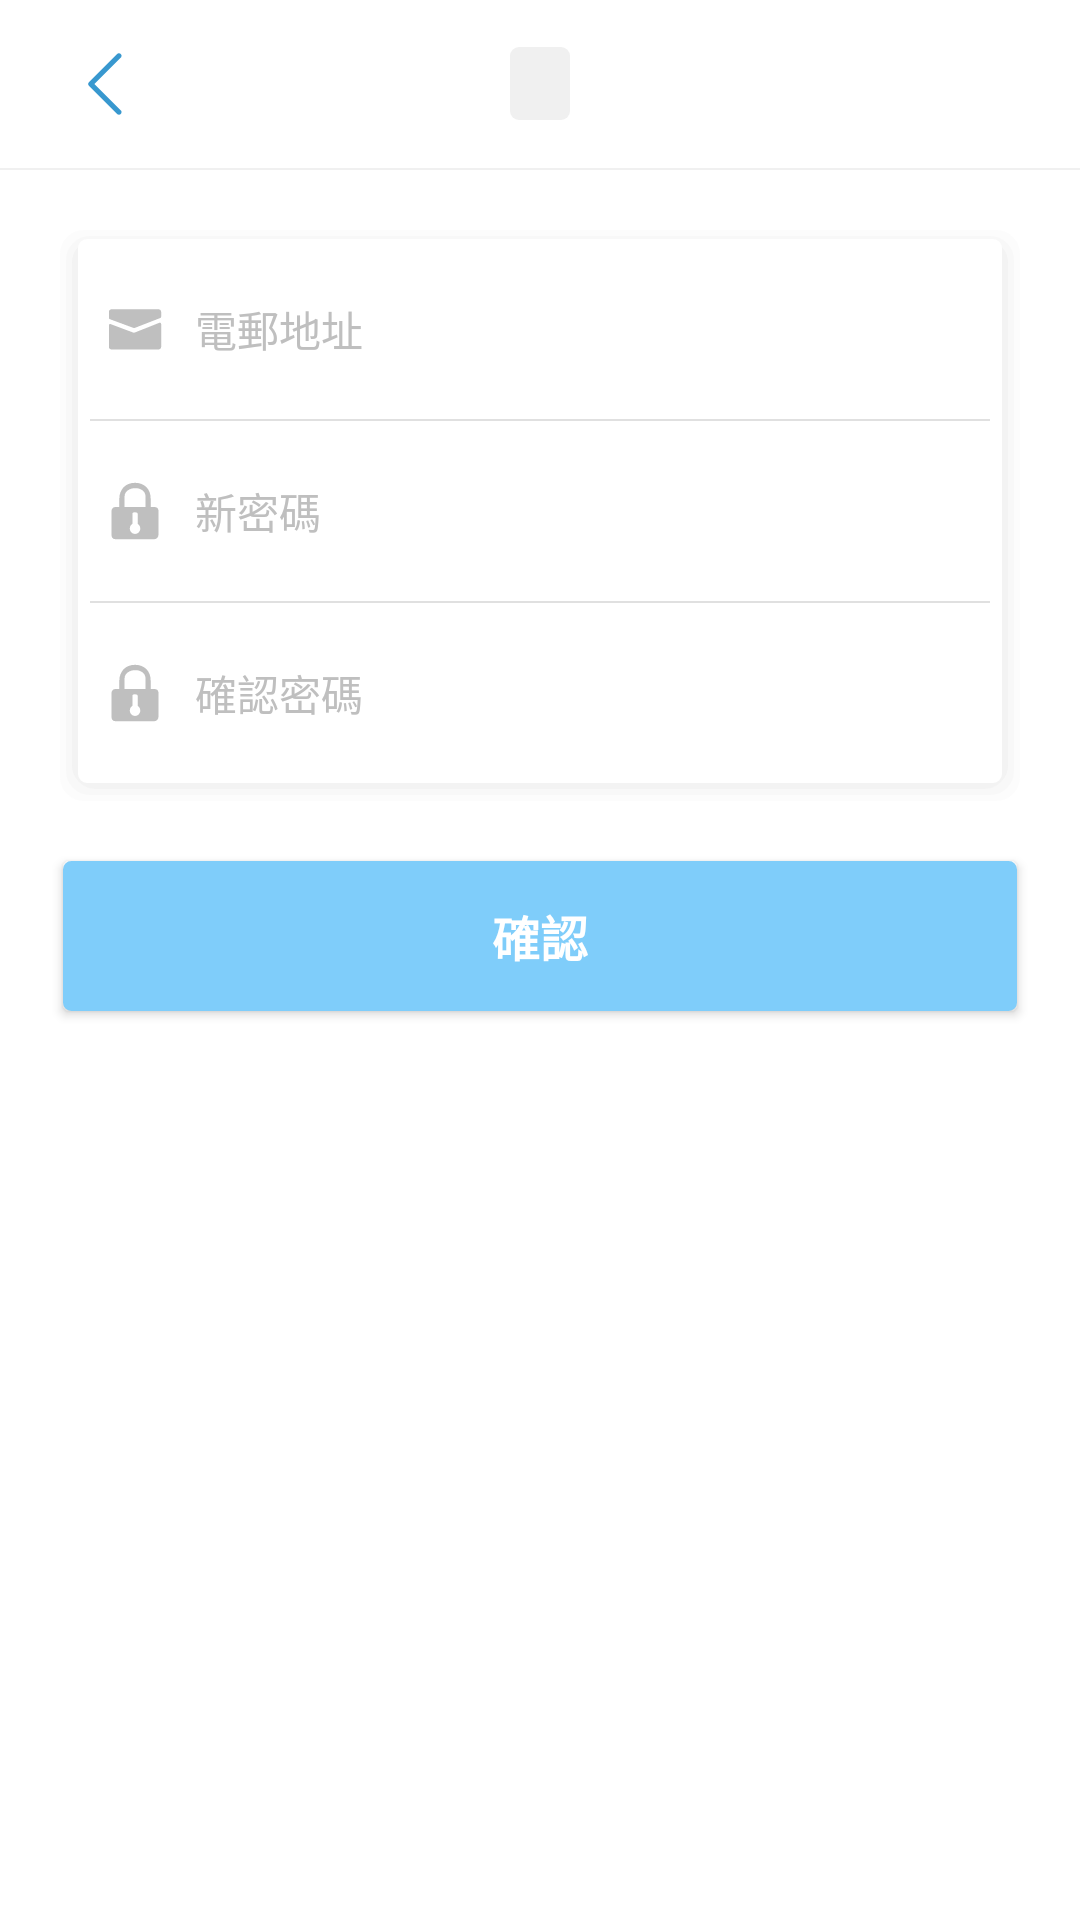

Android layout source for this screen:
<!-- AndroidManifest.xml: application theme AppTheme -->
<!-- res/layout/activity_edit_pwd.xml -->
<?xml version="1.0" encoding="utf-8"?>
<LinearLayout xmlns:android="http://schemas.android.com/apk/res/android"
    xmlns:tools="http://schemas.android.com/tools"
    android:layout_width="match_parent"
    android:layout_height="match_parent"
    xmlns:app="http://schemas.android.com/apk/res-auto"
    android:orientation="vertical"
    android:background="@color/colorWhite"
    tools:context=".Activity.Edit.EditPwdActivity">

    <android.support.v7.widget.Toolbar
        android:id="@+id/epwToolbar"
        android:layout_width="match_parent"
        android:layout_height="?attr/actionBarSize"
        app:contentInsetStart="0dp"
        android:paddingStart="20dp"
        android:paddingEnd="20dp">

        <RelativeLayout
            android:layout_width="match_parent"
            android:layout_height="match_parent">

            <TextView
                android:id="@+id/epwTitleTv"
                android:layout_width="wrap_content"
                android:layout_height="wrap_content"
                android:minWidth="20dp"
                android:layout_centerInParent="true"
                android:textColor="@color/colorMainTwo"
                android:textSize="18sp"
                android:background="@drawable/bg_nodata_normal"/>

            <ImageView
                android:id="@+id/epwBackBtn"
                android:layout_width="30dp"
                android:layout_height="30dp"
                android:layout_centerVertical="true"
                android:src="@drawable/ic_back_normal"
                tools:ignore="ContentDescription" />

        </RelativeLayout>

    </android.support.v7.widget.Toolbar>

    <View
        android:layout_width="match_parent"
        android:layout_height="0.5dp"
        android:background="@color/colorF0"/>

    <LinearLayout
        android:layout_width="match_parent"
        android:layout_height="wrap_content"
        android:background="@drawable/bg_shadow_card_normal"
        android:layout_margin="20dp"
        android:orientation="vertical"
        android:paddingStart="10dp"
        android:paddingEnd="10dp">

        <LinearLayout
            android:layout_width="match_parent"
            android:layout_height="wrap_content"
            android:gravity="center_vertical"
            android:orientation="horizontal"
            android:padding="5dp"
            tools:ignore="RtlSymmetry">

            <ImageView
                android:id="@+id/epwEmailImg"
                android:layout_width="20dp"
                android:layout_height="20dp"
                android:background="@drawable/ic_email_bfgray"
                tools:ignore="ContentDescription" />


            <EditText
                android:id="@+id/epwEmailEt"
                android:layout_width="match_parent"
                android:layout_height="50dp"
                android:background="@null"
                android:hint="@string/fieldEmail"
                android:imeOptions="actionNext"
                android:inputType="textEmailAddress"
                android:paddingStart="10dp"
                android:paddingEnd="10dp"
                android:singleLine="true"
                android:textColor="@color/colorMainTwo"
                android:textColorHint="@color/colorBF"
                android:textSize="14sp"
                tools:ignore="RtlSymmetry"
                android:importantForAutofill="no" />

        </LinearLayout>

        <View
            android:layout_width="match_parent"
            android:layout_height="0.5dp"
            android:background="@color/colorE0" />


        <LinearLayout
            android:layout_width="match_parent"
            android:layout_height="wrap_content"
            android:gravity="center_vertical"
            android:orientation="horizontal"
            android:padding="5dp"
            tools:ignore="RtlSymmetry">

            <ImageView
                android:id="@+id/epwPasswordImg"
                android:layout_width="20dp"
                android:layout_height="20dp"
                android:background="@drawable/ic_password_bfgray"
                tools:ignore="ContentDescription" />

            <EditText
                android:id="@+id/epwPasswordEt"
                android:layout_width="0dp"
                android:layout_height="50dp"
                android:layout_weight="1"
                android:background="@null"
                android:hint="@string/fieldNewPassword"
                android:imeOptions="actionNext"
                android:inputType="textPassword"
                android:paddingStart="10dp"
                android:paddingEnd="10dp"
                android:singleLine="true"
                android:textAlignment="textStart"
                android:textColor="@color/colorMainTwo"
                android:textColorHint="@color/colorBF"
                android:textSize="14sp"
                tools:ignore="RtlSymmetry"
                android:importantForAutofill="no" />

        </LinearLayout>

        <View
            android:layout_width="match_parent"
            android:layout_height="0.5dp"
            android:background="@color/colorE0" />


        <LinearLayout
            android:layout_width="match_parent"
            android:layout_height="wrap_content"
            android:gravity="center_vertical"
            android:orientation="horizontal"
            android:padding="5dp"
            tools:ignore="RtlSymmetry">

            <ImageView
                android:id="@+id/epwConfirmImg"
                android:layout_width="20dp"
                android:layout_height="20dp"
                android:background="@drawable/ic_password_bfgray"
                tools:ignore="ContentDescription" />

            <EditText
                android:id="@+id/epwConfirmEt"
                android:layout_width="0dp"
                android:layout_height="50dp"
                android:layout_weight="1"
                android:background="@null"
                android:hint="@string/fieldConfirmPassword"
                android:imeOptions="actionNext"
                android:inputType="textPassword"
                android:paddingStart="10dp"
                android:paddingEnd="10dp"
                android:singleLine="true"
                android:textAlignment="textStart"
                android:textColor="@color/colorMainTwo"
                android:textColorHint="@color/colorBF"
                android:textSize="14sp"
                tools:ignore="RtlSymmetry"
                android:importantForAutofill="no" />

        </LinearLayout>

    </LinearLayout>

    <Button
        android:id="@+id/epwConfirmBtn"
        android:layout_width="match_parent"
        android:layout_height="50dp"
        android:layout_marginStart="21dp"
        android:layout_marginEnd="21dp"
        android:layout_marginBottom="30dp"
        android:background="@drawable/bg_button_normal_mainone"
        android:text="@string/buttonConfirm"
        android:textAllCaps="false"
        android:textColor="#fff"
        android:textSize="16sp"
        android:textStyle="bold" />

</LinearLayout>
<!-- resources referenced by this layout -->
<resources>
  <color name="colorBF">#BFBFBF</color>
  <color name="colorE0">#E0E0E0</color>
  <color name="colorF0">#F0F0F0</color>
  <color name="colorMainTwo">#3898CF</color>
  <color name="colorWhite">#FFFFFF</color>
  <!-- drawable bg_button_normal_mainone (drawable) -->
  <?xml version="1.0" encoding="utf-8"?>
  <shape xmlns:android="http://schemas.android.com/apk/res/android">
  
      <corners android:radius="2dp"/>
      <stroke android:width="1.5dp" android:color="@color/colorMainOne"/>
      <solid android:color="@color/colorMainOne"/>
  
  </shape>
  <!-- drawable bg_nodata_normal (drawable) -->
  <?xml version="1.0" encoding="utf-8"?>
  <shape xmlns:android="http://schemas.android.com/apk/res/android">
  
      <corners android:radius="3dp"/>
      <stroke android:color="@color/colorF0" />
      <solid android:color="@color/colorF0"/>
  
  </shape>
  <!-- drawable ic_back_normal (drawable) -->
  <vector xmlns:android="http://schemas.android.com/apk/res/android"
      android:width="64dp"
      android:height="64dp"
      android:viewportWidth="1024"
      android:viewportHeight="1024">
    <path
        android:fillColor="@color/colorMainTwo"
        android:pathData="M670.6,861.6c-7.6,0 -15.1,-2.9 -20.9,-8.6L329.4,532.7c-11.6,-11.5 -11.6,-30.3 0,-41.8l320.2,-320.2c5.8,-5.8 13.3,-8.6 20.9,-8.6 7.5,0 15.1,2.9 20.9,8.6 11.5,11.5 11.5,30.2 0,41.8L392,511.8l299.4,299.4c11.5,11.6 11.5,30.3 0,41.8 -5.7,5.7 -13.3,8.6 -20.8,8.6z"/>
  </vector>
  <!-- drawable ic_email_bfgray (drawable) -->
  <vector xmlns:android="http://schemas.android.com/apk/res/android"
      android:width="64dp"
      android:height="64dp"
      android:viewportWidth="1024"
      android:viewportHeight="1024">
    <path
        android:fillColor="@color/colorBF"
        android:pathData="M512.4,491.7l431.8,-168c8.4,-3.3 13.9,-11.3 13.9,-20.3v-83.9c0,-24.1 -19.5,-43.6 -43.6,-43.6H109.8c-24.1,0 -43.6,19.5 -43.6,43.6v103.2c0,9.1 5.7,17.3 14.2,20.5l400.9,148.7c10.1,3.7 21.1,3.7 31.1,-0.2z"/>
    <path
        android:fillColor="@color/colorBF"
        android:pathData="M479.1,571.8L95.7,428.7c-14.3,-5.3 -29.4,5.2 -29.4,20.4v368.6c0,24.1 19.5,43.6 43.6,43.6h804.6c24.1,0 43.6,-19.5 43.6,-43.6V425.9c0,-15.4 -15.5,-26 -29.9,-20.3L510.5,571.5c-10.1,4 -21.2,4.1 -31.4,0.3z"/>
  </vector>
  <string name="buttonConfirm">確認</string>
  <string name="fieldConfirmPassword">確認密碼</string>
  <string name="fieldEmail">電郵地址</string>
  <string name="fieldNewPassword">新密碼</string>
  <style name="AppTheme" parent="Theme.AppCompat.Light.DarkActionBar">
          
          <item name="colorPrimary">@color/colorPrimary</item>
          <item name="colorPrimaryDark">@color/colorPrimaryDark</item>
          <item name="colorAccent">@color/colorAccent</item>
      </style>
  <color name="colorMainOne">#7FCDFA</color>
  <color name="colorCCC10">#10CCCCCC</color>
  <color name="colorCCC15">#15CCCCCC</color>
  <color name="colorCCC20">#20CCCCCC</color>
  <color name="colorPrimary">#6200EE</color>
  <color name="colorPrimaryDark">#3700B3</color>
  <color name="colorAccent">#03DAC5</color>
</resources>
